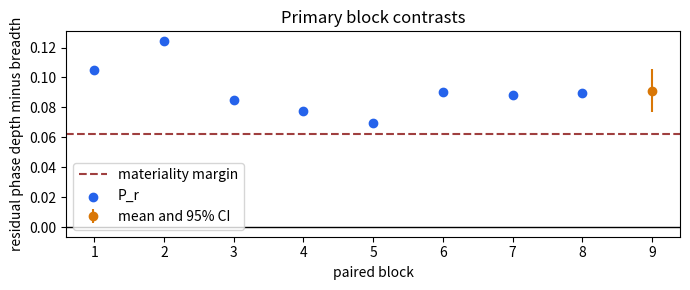

The script that saved this image:
import numpy as np
import matplotlib.pyplot as plt
from scipy import stats

SEED = 14
rng = np.random.Generator(np.random.PCG64(SEED))
np.set_printoptions(precision=3, suppress=True)
print(f"NumPy {np.__version__}; seed={SEED}")


B, P = 8, 308
allocations = np.array(["breadth", "balanced", "phase_depth"])
gfc_mean = np.array([0.30, 0.34, 0.41])
completion_mean = np.array([0.23, 0.24, 0.25])
block_shift = rng.normal(0, 0.018, size=(B, 1, 1))
block_allocation_noise = rng.normal(0, 0.010, size=(B, 3, 1))
participant_shift = rng.normal(0, 0.050, size=(1, 1, P))
gfc = np.clip(gfc_mean[None, :, None] + block_shift + block_allocation_noise + participant_shift + rng.normal(0, 0.030, (B, 3, P)), -1, 1)
completion = np.clip(completion_mean[None, :, None] + 0.65 * block_shift + 0.7 * participant_shift + rng.normal(0, 0.025, (B, 3, P)), -1, 1)
assert gfc.shape == completion.shape == (8, 3, 308)
gfc_cell = gfc.mean(axis=-1)
completion_cell = completion.mean(axis=-1)
assert gfc_cell.shape == completion_cell.shape == (8, 3)
print(allocations.tolist())
print("cell mean shape:", gfc_cell.shape)


D = gfc_cell - completion_cell
breadth = D[:, 0]
balanced = D[:, 1]
phase_depth = D[:, 2]
primary = phase_depth - breadth
path_steps = np.column_stack([balanced - breadth, phase_depth - balanced])
assert D.shape == (8, 3)
assert primary.shape == (8,)
assert np.allclose(primary, path_steps.sum(axis=1))
print("mean residuals:", dict(zip(allocations, D.mean(axis=0).round(3))))
print(f"mean primary contrast={primary.mean():.3f}")


def t_interval(values, confidence=0.95):
    values = np.asarray(values, dtype=np.float64)
    mean = values.mean()
    se = values.std(ddof=1) / np.sqrt(len(values))
    critical = stats.t.ppf((1 + confidence) / 2, df=len(values) - 1)
    return mean, (mean - critical * se, mean + critical * se)

def materially_positive(values, margin):
    mean, interval = t_interval(values, 0.95)
    return interval[0] > 0 and mean >= margin

def equivalent(values, margin):
    _, interval = t_interval(values, 0.90)
    return interval[0] > -margin and interval[1] < margin

margin = 0.0625
primary_summary = t_interval(primary, 0.95)
assert len(primary) == 8
print("primary mean and 95% interval:", primary_summary)
print("materially positive:", materially_positive(primary, margin))
print("equivalent at margin:", equivalent(primary, margin))


J_BLOCKS = 4
phase_residual_j = D[:J_BLOCKS, 2]
nearby_jitter = phase_residual_j - rng.normal(0.045, 0.018, size=J_BLOCKS)
jitter_contrast = phase_residual_j - nearby_jitter
jitter_summary = t_interval(jitter_contrast, 0.95)
assert jitter_contrast.shape == (4,)
assert jitter_summary[1][0] < jitter_summary[1][1]
print("jitter diagnostic mean and 95% interval:", jitter_summary)


rank_block_shift = rng.normal(0, 0.010, size=(B, 1, 1))
top1_scores = np.clip(np.array([0.56, 0.58, 0.62])[None, :, None] + rank_block_shift + rng.normal(0, 0.050, size=(B, 3, P)), 0, 1)
mrr_scores = np.clip(np.array([0.68, 0.70, 0.74])[None, :, None] + 0.5 * rank_block_shift + rng.normal(0, 0.035, size=(B, 3, P)), 0, 1)
top1_contrast = top1_scores[:, 2].mean(axis=-1) - top1_scores[:, 0].mean(axis=-1)
mrr_contrast = mrr_scores[:, 2].mean(axis=-1) - mrr_scores[:, 0].mean(axis=-1)
expected_sign = np.sign(primary.mean())
top1_direction_agrees = np.sign(top1_contrast.mean()) == expected_sign
mrr_direction_agrees = np.sign(mrr_contrast.mean()) == expected_sign
jitter_direction_agrees = jitter_contrast.mean() > 0
supporting_label = (
    materially_positive(primary, margin)
    and top1_direction_agrees
    and mrr_direction_agrees
    and jitter_direction_agrees
)
assert top1_contrast.shape == mrr_contrast.shape == (8,)
assert isinstance(supporting_label, (bool, np.bool_))
print("rank directions:", top1_contrast.mean(), mrr_contrast.mean())
print("supporting phase-depth label:", bool(supporting_label))


fig, ax = plt.subplots(figsize=(7, 3))
x = np.arange(1, B + 1)
ax.axhline(0, color="black", linewidth=1)
ax.axhline(margin, color="#9f3f3f", linestyle="--", label="materiality margin")
ax.scatter(x, primary, color="#2563eb", label="P_r")
mean, interval = primary_summary
ax.errorbar([B + 1], [mean], yerr=[[mean - interval[0]], [interval[1] - mean]], fmt="o", color="#d97706", label="mean and 95% CI")
ax.set(xlabel="paired block", ylabel="residual phase depth minus breadth", title="Primary block contrasts")
ax.legend()
plt.tight_layout()
plt.show()
